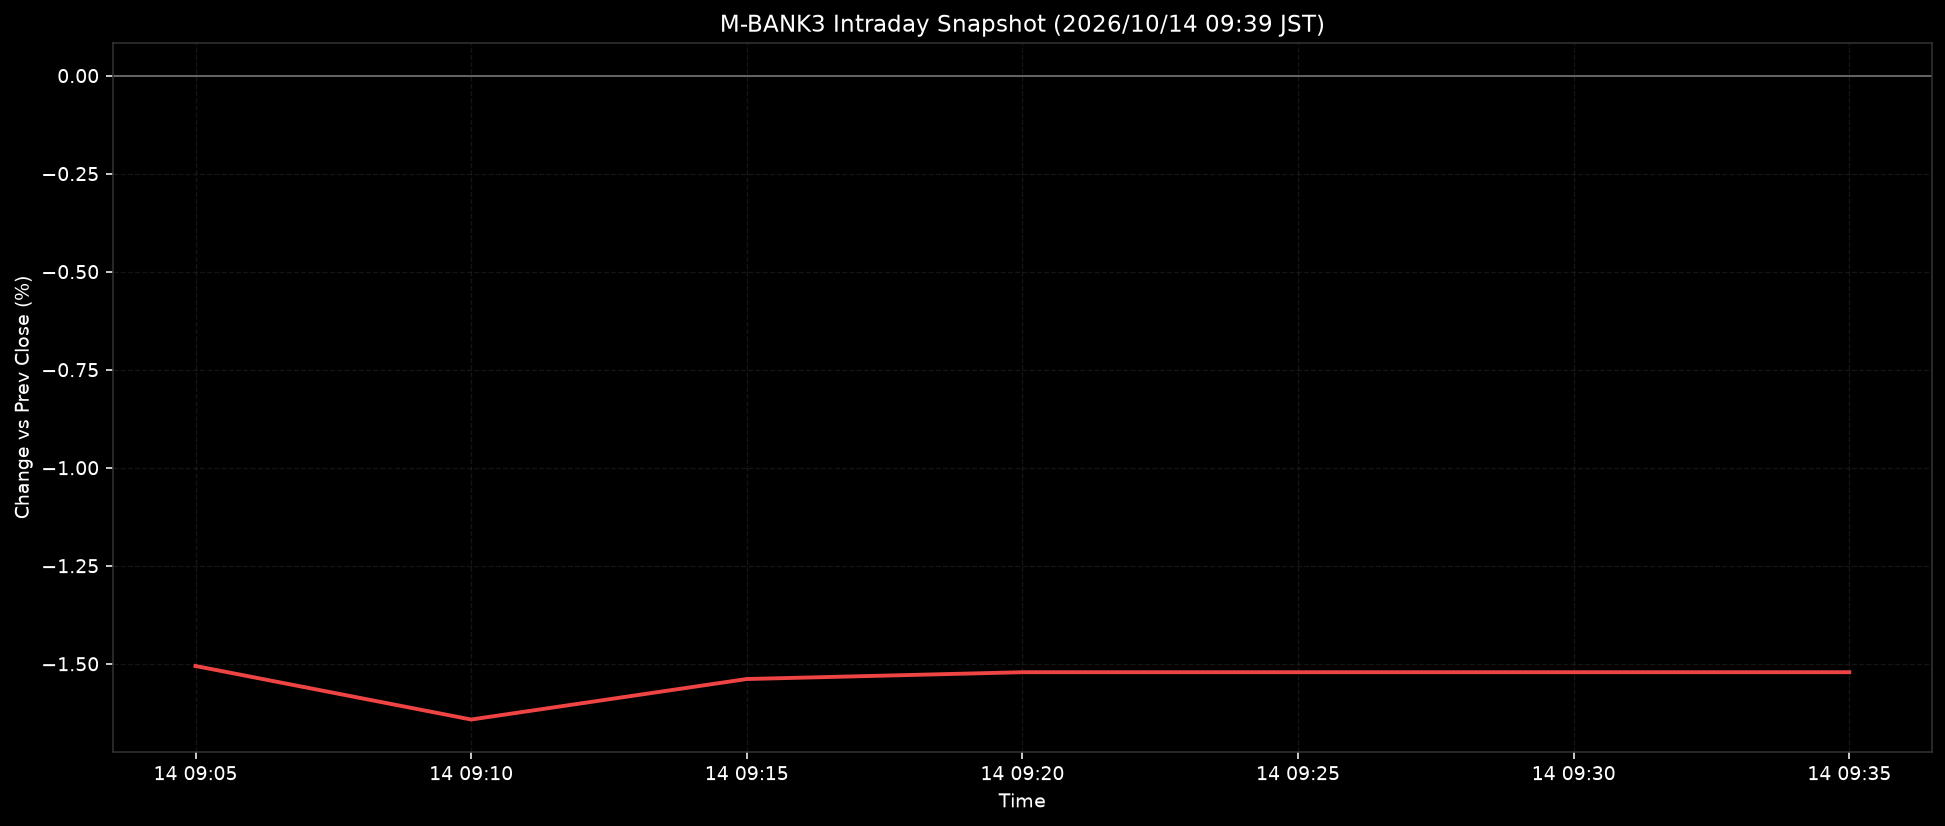

Data behind this chart, as committed beside it:
ts, pct
2026-10-14T09:05:00+0900, -1.506
2026-10-14T09:10:00+0900, -1.642
2026-10-14T09:15:00+0900, -1.539
2026-10-14T09:20:00+0900, -1.522
2026-10-14T09:25:00+0900, -1.522
2026-10-14T09:30:00+0900, -1.522
2026-10-14T09:35:00+0900, -1.522
